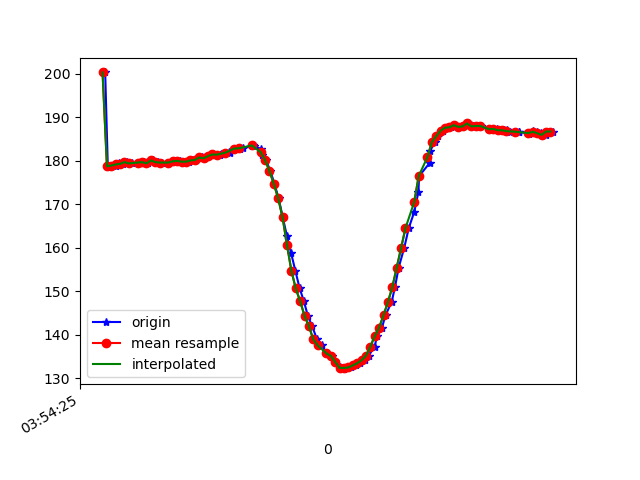

The table this chart was drawn from, first rows:
1618199665692, 895328665182833, 200.29297, -233.78906, -80.17578
1618199665704, 895328684502819, 178.6, -234.5, -80.57
1618199665707, 895328703334463, 178.7, -234, -81.25
1618199665709, 895328722379757, 178.9, -234.4, -80.47
1618199665725, 895328741516614, 178.9, -234.5, -81.45
1618199665740, 895328760775557, 178.8, -234.9, -81.64
1618199665753, 895328779942936, 179.5, -234.9, -81.45
1618199665773, 895328798988230, 179.3, -235.4, -80.86
1618199665791, 895328818003002, 179.7, -234.8, -80.96
1618199665816, 895328837414551, 179.4, -235.2, -81.84
1618199665841, 895328856551409, 179.4, -235.4, -81.15
1618199665856, 895328875749309, 179.8, -234.8, -80.96
1618199665870, 895328894672517, 179.7, -235.1, -81.45
1618199665889, 895328913565204, 179.4, -234.8, -81.25
1618199665909, 895328932702062, 180.1, -235.1, -81.45
1618199665934, 895328951747355, 179.7, -235, -81.25
1618199665953, 895328971006298, 179.6, -234.8, -82.03
1618199665980, 895328990196754, 179.6, -234.5, -81.64
1618199666008, 895329009608303, 180, -235, -81.25
1618199666011, 895329028623075, 179.8, -234.5, -80.57
1618199666034, 895329047912539, 180, -234.4, -80.76
1618199666052, 895329067171482, 179.8, -234.4, -80.96
1618199666073, 895329086216776, 179.8, -234.8, -80.76
1618199666089, 895329105170505, 180.1, -234.6, -80.96
1618199666107, 895329124215799, 180.2, -235, -80.96
1618199666131, 895329143016922, 180.8, -234.2, -80.47
1618199666144, 895329162520035, 180.6, -234.2, -80.76
1618199666161, 895329181840021, 181.1, -234.2, -80.18
1618199666182, 895329200976878, 181.4, -234.1, -80.27
1618199666215, 895329220296864, 181.2, -234.2, -80.76
1618199666219, 895329239403200, 181.5, -234.3, -79.79
1618199666256, 895329258631621, 181.9, -234.3, -79.79
1618199666259, 895329277615872, 181.8, -233.9, -79.49
1618199666285, 895329296966379, 182.8, -233.6, -80.76
1618199666305, 895329316164279, 182.8, -233.6, -79.59
1618199666319, 895329335697913, 182.9, -233.9, -80.27
1618199666363, 895329355109463, 183.5, -234.4, -80.76
1618199666365, 895329374429448, 183.7, -233.8, -80.18
1618199666371, 895329393322135, 183.4, -234.1, -80.27
1618199666402, 895329412642121, 182.7, -234.5, -80.86
1618199666408, 895329431748457, 181.2, -235.3, -80.86
1618199666424, 895329450976878, 180.2, -236.4, -81.64
1618199666444, 895329470022172, 177.7, -237.4, -82.23
1618199666463, 895329489159029, 174.7, -239, -82.71
1618199666482, 895329508051716, 171.4, -240.9, -82.52
1618199666501, 895329527341180, 167, -242.6, -83.2
1618199666520, 895329546508559, 162.7, -245.1, -82.52
1618199666539, 895329565584374, 158.8, -246.7, -81.64
1618199666558, 895329584782274, 154.8, -248.1, -80.96
1618199666578, 895329603980174, 150.7, -249.6, -79.49
1618199666597, 895329623117032, 147.8, -250.8, -78.12
1618199666615, 895329642070762, 144.4, -252.7, -76.46
1618199666635, 895329661543354, 142, -254.3, -75.2
1618199666657, 895329680802296, 139, -256, -74.51
1618199666679, 895329700030718, 137.6, -257, -73.24
1618199666700, 895329719228618, 135.7, -258.2, -71.88
1618199666723, 895329738884338, 135.2, -259.6, -72.27
1618199666741, 895329758570579, 133.8, -260.7, -71.19
1618199666760, 895329777402223, 132.7, -261.7, -70.9
1618199666778, 895329796325431, 132.1, -261.7, -70.41
1618199666795, 895329815584374, 132.4, -261.6, -70.8
... 49 more rows
